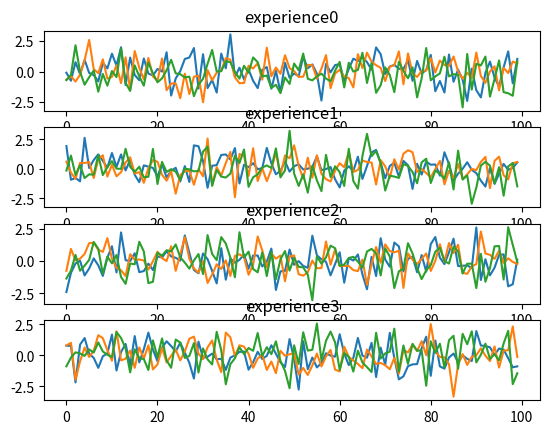

Python code for this plot:
import numpy as np
import matplotlib.pyplot as plt

dataset = {f"experience{i}": np.random.randn(100, 3) for i in range(4)}


def graphique(dataset):
    fig, ax = plt.subplots(len(dataset))
    for i in range(len(ax)):
        key = f"experience{i}"
        ax[i].plot(dataset[key])
        ax[i].set_title(key)
    plt.show()


graphique(dataset)
